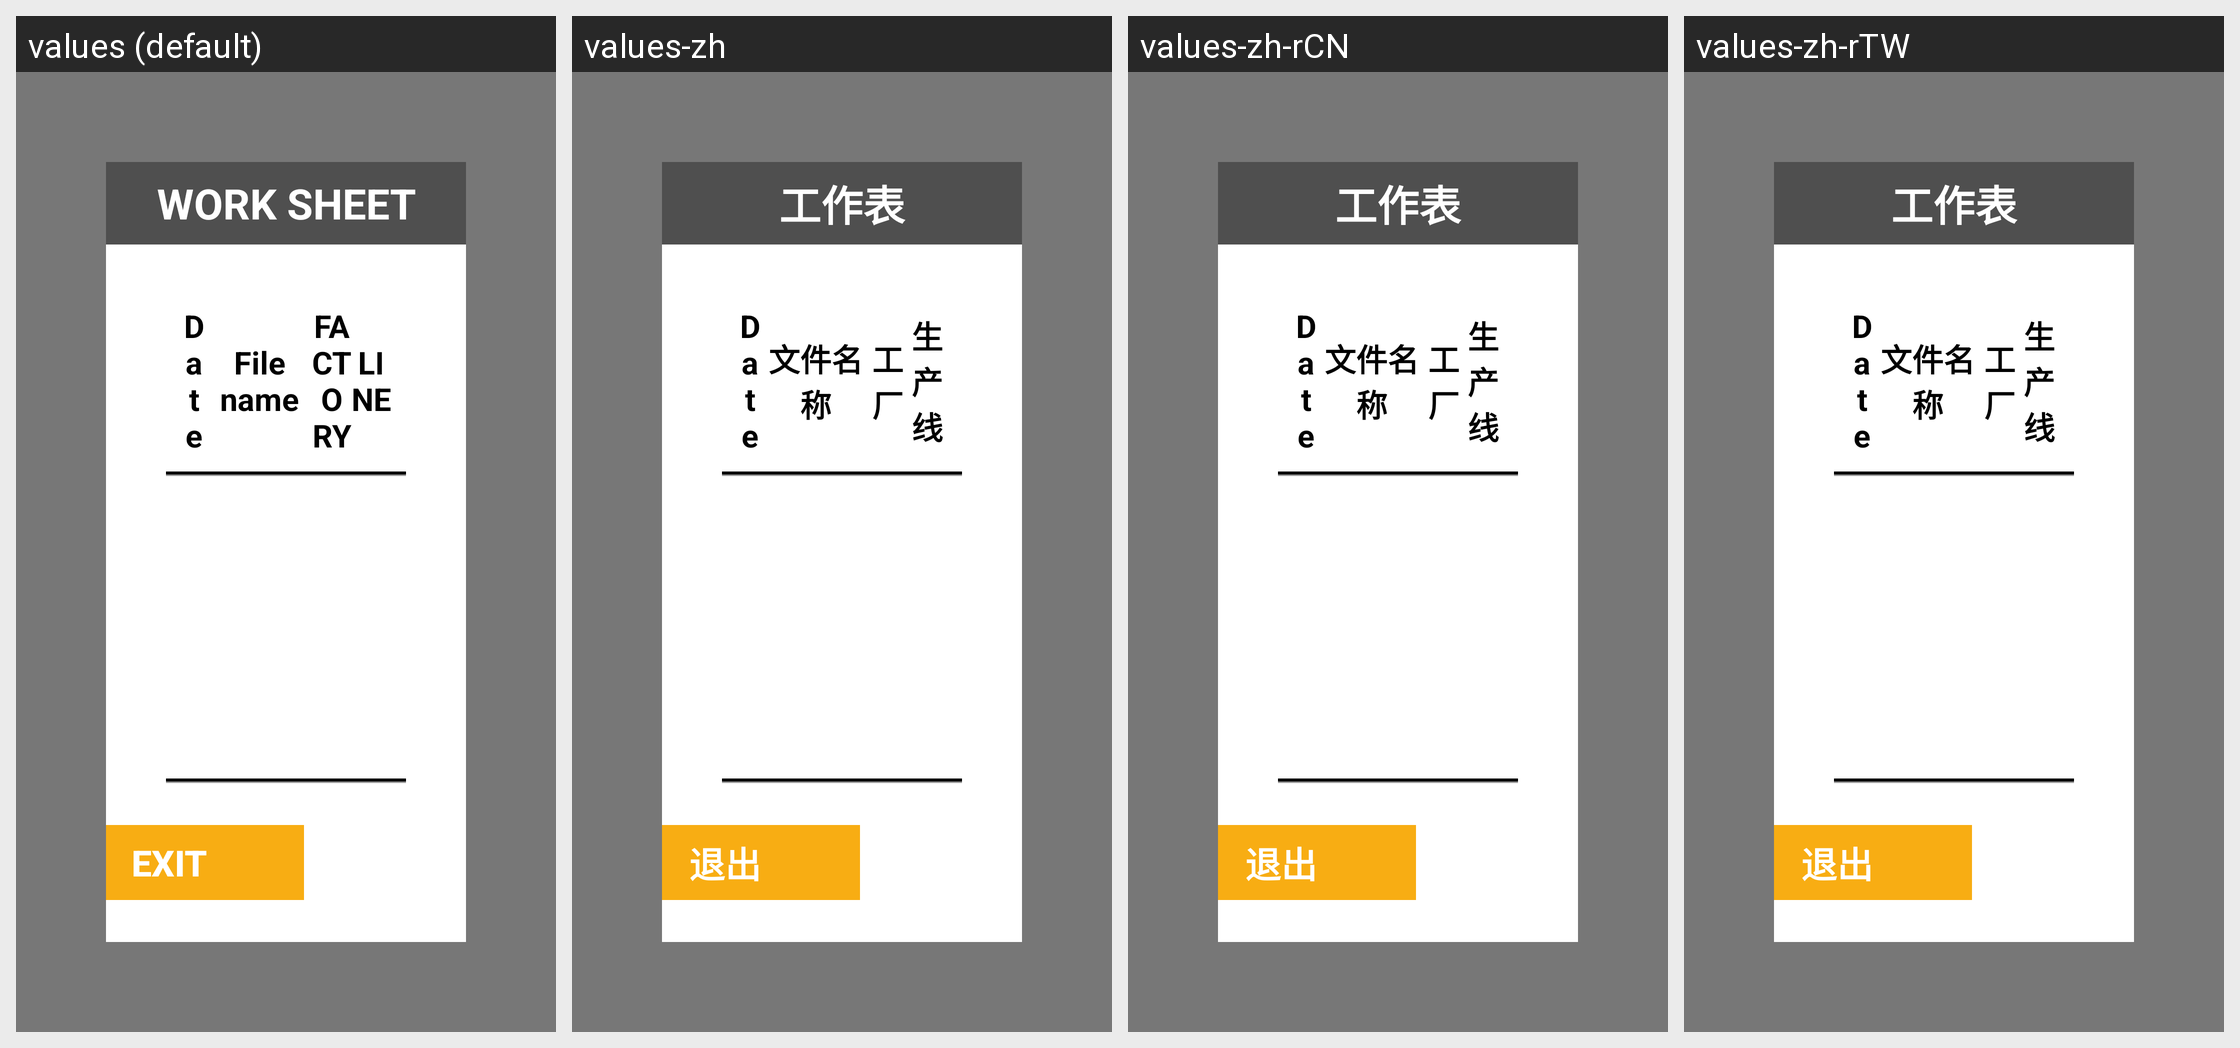

Strings drawn on this Android screen and how each of the app's shown locales translates them:
Android screen res/layout/activity_work_sheet.xml rendered under 4 locales, left to right: values (default), values-zh, values-zh-rCN, values-zh-rTW. Device: Nexus 5 (rendered at 1080×1920; each locale shown at half size, 540×960, under a caption strip naming it); theme AppTheme.PopupOverlay.
Strings drawn on this screen, with the default value and each locale's value (text and hints the layout hard-codes, and strings that could not be matched under every locale, appear in the picture but are not listed):

title_work_sheet
  values: WORK SHEET
  values-zh: 工作表
  values-zh-rCN: 工作表
  values-zh-rTW: 工作表

exit
  values: Exit
  values-zh: 退出
  values-zh-rCN: 退出
  values-zh-rTW: 退出

date
  values: Date
  values-zh: Date  [not translated; the default value is used]
  values-zh-rCN: Date  [not translated; the default value is used]
  values-zh-rTW: Date  [not translated; the default value is used]

filename
  values: File name
  values-zh: 文件名称
  values-zh-rCN: 文件名称
  values-zh-rTW: 文件名称

label_factory
  values: FACTORY
  values-zh: 工厂
  values-zh-rCN: 工厂
  values-zh-rTW: 工厂

label_line
  values: LINE
  values-zh: 生产线
  values-zh-rCN: 生产线
  values-zh-rTW: 生产线
